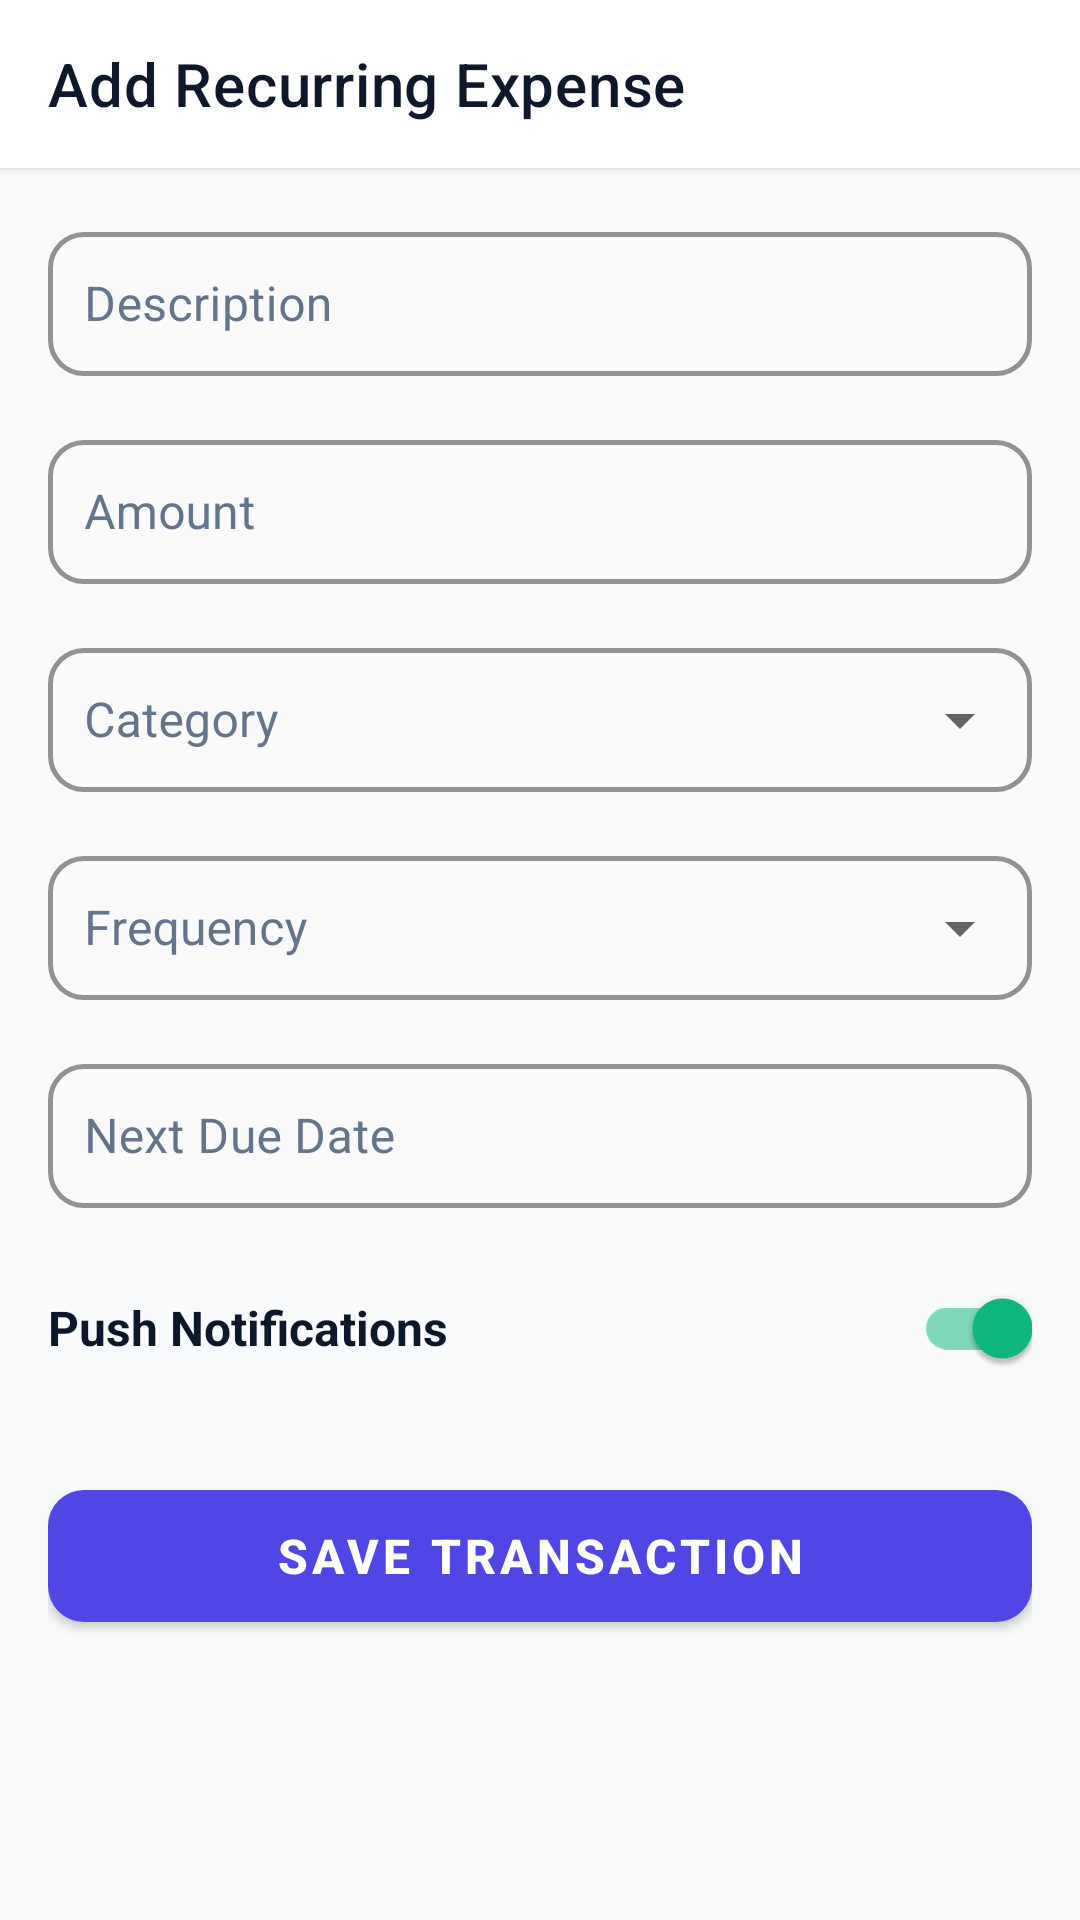

Layout XML and referenced resources for this Android screen:
<!-- AndroidManifest.xml: application theme Theme.MadProject -->
<!-- res/layout/activity_add_recurring_expense.xml -->
<?xml version="1.0" encoding="utf-8"?>
<LinearLayout xmlns:android="http://schemas.android.com/apk/res/android"
    xmlns:app="http://schemas.android.com/apk/res-auto"
    android:layout_width="match_parent"
    android:layout_height="match_parent"
    android:background="@color/background"
    android:orientation="vertical">

    <com.google.android.material.appbar.MaterialToolbar
        android:id="@+id/toolbar"
        android:layout_width="match_parent"
        android:layout_height="?attr/actionBarSize"
        android:background="@color/surface"
        android:elevation="2dp"
        app:navigationIcon="@drawable/ic_arrow_back"
        app:title="@string/add_recurring_expense"
        app:titleTextColor="@color/text_primary" />

    <androidx.core.widget.NestedScrollView
        android:layout_width="match_parent"
        android:layout_height="0dp"
        android:layout_weight="1"
        android:clipToPadding="false"
        android:padding="16dp">

        <LinearLayout
            android:layout_width="match_parent"
            android:layout_height="wrap_content"
            android:orientation="vertical">

            <com.google.android.material.textfield.TextInputLayout
                style="@style/Widget.MaterialComponents.TextInputLayout.OutlinedBox"
                android:layout_width="match_parent"
                android:layout_height="wrap_content"
                android:layout_marginBottom="16dp"
                android:hint="@string/label_description"
                android:textColorHint="@color/input_hint_color"
                app:boxBackgroundColor="@color/input_bg_color"
                app:boxCornerRadiusBottomEnd="12dp"
                app:boxCornerRadiusBottomStart="12dp"
                app:boxCornerRadiusTopEnd="12dp"
                app:boxCornerRadiusTopStart="12dp"
                app:boxStrokeColor="@color/input_stroke_color"
                app:boxStrokeWidth="1.5dp"
                app:boxStrokeWidthFocused="2dp"
                app:hintTextColor="@color/primary">

                <com.google.android.material.textfield.TextInputEditText
                    android:id="@+id/etRecurringName"
                    android:layout_width="match_parent"
                    android:layout_height="wrap_content"
                    android:inputType="textCapWords"
                    android:minHeight="48dp"
                    android:padding="12dp"
                    android:textColor="@color/text_dark"
                    android:textSize="16sp" />
            </com.google.android.material.textfield.TextInputLayout>

            <com.google.android.material.textfield.TextInputLayout
                style="@style/Widget.MaterialComponents.TextInputLayout.OutlinedBox"
                android:layout_width="match_parent"
                android:layout_height="wrap_content"
                android:layout_marginBottom="16dp"
                android:hint="@string/label_amount"
                android:textColorHint="@color/input_hint_color"
                app:boxBackgroundColor="@color/input_bg_color"
                app:boxCornerRadiusBottomEnd="12dp"
                app:boxCornerRadiusBottomStart="12dp"
                app:boxCornerRadiusTopEnd="12dp"
                app:boxCornerRadiusTopStart="12dp"
                app:boxStrokeColor="@color/input_stroke_color"
                app:boxStrokeWidth="1.5dp"
                app:boxStrokeWidthFocused="2dp"
                app:hintTextColor="@color/primary">

                <com.google.android.material.textfield.TextInputEditText
                    android:id="@+id/etRecurringAmount"
                    android:layout_width="match_parent"
                    android:layout_height="wrap_content"
                    android:inputType="numberDecimal"
                    android:minHeight="48dp"
                    android:padding="12dp"
                    android:textColor="@color/text_dark"
                    android:textSize="16sp" />
            </com.google.android.material.textfield.TextInputLayout>

            <com.google.android.material.textfield.TextInputLayout
                style="@style/Widget.MaterialComponents.TextInputLayout.OutlinedBox.ExposedDropdownMenu"
                android:layout_width="match_parent"
                android:layout_height="wrap_content"
                android:layout_marginBottom="16dp"
                android:hint="@string/label_category"
                android:textColorHint="@color/input_hint_color"
                app:boxBackgroundColor="@color/input_bg_color"
                app:boxCornerRadiusBottomEnd="12dp"
                app:boxCornerRadiusBottomStart="12dp"
                app:boxCornerRadiusTopEnd="12dp"
                app:boxCornerRadiusTopStart="12dp"
                app:boxStrokeColor="@color/input_stroke_color"
                app:boxStrokeWidth="1.5dp"
                app:boxStrokeWidthFocused="2dp"
                app:hintTextColor="@color/primary">

                <AutoCompleteTextView
                    android:id="@+id/autoCompleteCategory"
                    android:layout_width="match_parent"
                    android:layout_height="wrap_content"
                    android:inputType="none"
                    android:minHeight="48dp"
                    android:padding="12dp"
                    android:textColor="@color/text_dark"
                    android:textSize="16sp" />
            </com.google.android.material.textfield.TextInputLayout>

            <com.google.android.material.textfield.TextInputLayout
                style="@style/Widget.MaterialComponents.TextInputLayout.OutlinedBox.ExposedDropdownMenu"
                android:layout_width="match_parent"
                android:layout_height="wrap_content"
                android:layout_marginBottom="16dp"
                android:hint="@string/label_frequency"
                android:textColorHint="@color/input_hint_color"
                app:boxBackgroundColor="@color/input_bg_color"
                app:boxCornerRadiusBottomEnd="12dp"
                app:boxCornerRadiusBottomStart="12dp"
                app:boxCornerRadiusTopEnd="12dp"
                app:boxCornerRadiusTopStart="12dp"
                app:boxStrokeColor="@color/input_stroke_color"
                app:boxStrokeWidth="1.5dp"
                app:boxStrokeWidthFocused="2dp"
                app:hintTextColor="@color/primary">

                <AutoCompleteTextView
                    android:id="@+id/autoCompleteFrequency"
                    android:layout_width="match_parent"
                    android:layout_height="wrap_content"
                    android:inputType="none"
                    android:minHeight="48dp"
                    android:padding="12dp"
                    android:textColor="@color/text_dark"
                    android:textSize="16sp" />
            </com.google.android.material.textfield.TextInputLayout>

            <com.google.android.material.textfield.TextInputLayout
                style="@style/Widget.MaterialComponents.TextInputLayout.OutlinedBox"
                android:layout_width="match_parent"
                android:layout_height="wrap_content"
                android:layout_marginBottom="16dp"
                android:hint="@string/label_next_due_date"
                android:textColorHint="@color/input_hint_color"
                app:boxBackgroundColor="@color/input_bg_color"
                app:boxCornerRadiusBottomEnd="12dp"
                app:boxCornerRadiusBottomStart="12dp"
                app:boxCornerRadiusTopEnd="12dp"
                app:boxCornerRadiusTopStart="12dp"
                app:boxStrokeColor="@color/input_stroke_color"
                app:boxStrokeWidth="1.5dp"
                app:boxStrokeWidthFocused="2dp"
                app:endIconDrawable="@drawable/ic_calendar"
                app:endIconMode="custom"
                app:hintTextColor="@color/primary">

                <com.google.android.material.textfield.TextInputEditText
                    android:id="@+id/etNextDueDate"
                    android:layout_width="match_parent"
                    android:layout_height="wrap_content"
                    android:focusable="false"
                    android:inputType="none"
                    android:minHeight="48dp"
                    android:padding="12dp"
                    android:textColor="@color/text_dark"
                    android:textSize="16sp" />
            </com.google.android.material.textfield.TextInputLayout>

            <RelativeLayout
                android:layout_width="match_parent"
                android:layout_height="wrap_content"
                android:layout_marginBottom="24dp">

                <TextView
                    android:layout_width="wrap_content"
                    android:layout_height="wrap_content"
                    android:layout_centerVertical="true"
                    android:text="@string/enable_notifications"
                    android:textColor="@color/text_primary"
                    android:textSize="16sp"
                    android:textStyle="bold" />

                <com.google.android.material.switchmaterial.SwitchMaterial
                    android:id="@+id/switchRecurringNotification"
                    android:layout_width="wrap_content"
                    android:layout_height="wrap_content"
                    android:layout_alignParentEnd="true"
                    android:checked="true" />
            </RelativeLayout>

            <com.google.android.material.button.MaterialButton
                android:id="@+id/btnSaveRecurring"
                android:layout_width="match_parent"
                android:layout_height="56dp"
                android:text="@string/btn_save_transaction"
                android:textSize="16sp"
                android:textStyle="bold"
                app:cornerRadius="12dp" />

        </LinearLayout>
    </androidx.core.widget.NestedScrollView>
</LinearLayout>
<!-- resources referenced by this layout -->
<resources>
  <color name="background">#F8FAFC</color>
  <color name="input_bg_color">#FAFAFA</color>
  <color name="input_hint_color">#64748B</color>
  <color name="input_stroke_color">#4F46E5</color>
  <color name="primary">#4F46E5</color>
  <color name="surface">#FFFFFF</color>
  <color name="text_dark">#0F172A</color>
  <color name="text_primary">#0F172A</color>
  <string name="add_recurring_expense">Add Recurring Expense</string>
  <string name="btn_save_transaction">Save Transaction</string>
  <string name="enable_notifications">Push Notifications</string>
  <string name="label_amount">Amount</string>
  <string name="label_category">Category</string>
  <string name="label_description">Description</string>
  <string name="label_frequency">Frequency</string>
  <string name="label_next_due_date">Next Due Date</string>
  <style name="Theme.MadProject" parent="Theme.MaterialComponents.DayNight.NoActionBar">
          
          <item name="colorPrimary">@color/primary</item>
          <item name="colorPrimaryVariant">@color/primary_dark</item>
          <item name="colorOnPrimary">@color/text_on_primary</item>
          
          <item name="colorSecondary">@color/secondary</item>
          <item name="colorSecondaryVariant">@color/secondary_dark</item>
          <item name="colorOnSecondary">@color/white</item>
          
          <item name="android:statusBarColor">@color/primary_dark</item>
          <item name="android:windowBackground">@color/background</item>
  
          
          <item name="textInputStyle">@style/Widget.ExpenseWise.TextInputLayout.OutlinedBox</item>
          <item name="materialButtonStyle">@style/Widget.ExpenseWise.Button</item>
          <item name="materialAlertDialogTheme">@style/Theme.ExpenseWise.Dialog</item>
      </style>
  <color name="primary_dark">#3730A3</color>
  <color name="text_on_primary">#FFFFFF</color>
  <color name="secondary">#10B981</color>
  <color name="secondary_dark">#059669</color>
  <color name="white">#FFFFFF</color>
  <style name="Widget.ExpenseWise.TextInputLayout.OutlinedBox" parent="Widget.MaterialComponents.TextInputLayout.OutlinedBox">
          <item name="boxStrokeColor">@color/input_stroke_color</item>
          <item name="boxStrokeWidth">1.5dp</item>
          <item name="boxStrokeWidthFocused">2dp</item>
          <item name="boxBackgroundColor">@color/input_bg_color</item>
          <item name="hintTextColor">@color/primary</item>
          <item name="android:textColorHint">@color/input_hint_color</item>
          <item name="boxCornerRadiusTopStart">12dp</item>
          <item name="boxCornerRadiusTopEnd">12dp</item>
          <item name="boxCornerRadiusBottomStart">12dp</item>
          <item name="boxCornerRadiusBottomEnd">12dp</item>
      </style>
  <style name="Widget.ExpenseWise.Button" parent="Widget.MaterialComponents.Button">
          <item name="android:minHeight">48dp</item>
          <item name="cornerRadius">12dp</item>
      </style>
  <style name="Theme.ExpenseWise.Dialog" parent="ThemeOverlay.MaterialComponents.MaterialAlertDialog">
          <item name="shapeAppearanceOverlay">@style/ShapeAppearance.ExpenseWise.Dialog</item>
          <item name="colorPrimary">@color/primary</item>
      </style>
  <style name="ShapeAppearance.ExpenseWise.Dialog" parent="ShapeAppearance.MaterialComponents.LargeComponent">
          <item name="cornerSize">16dp</item>
      </style>
</resources>
